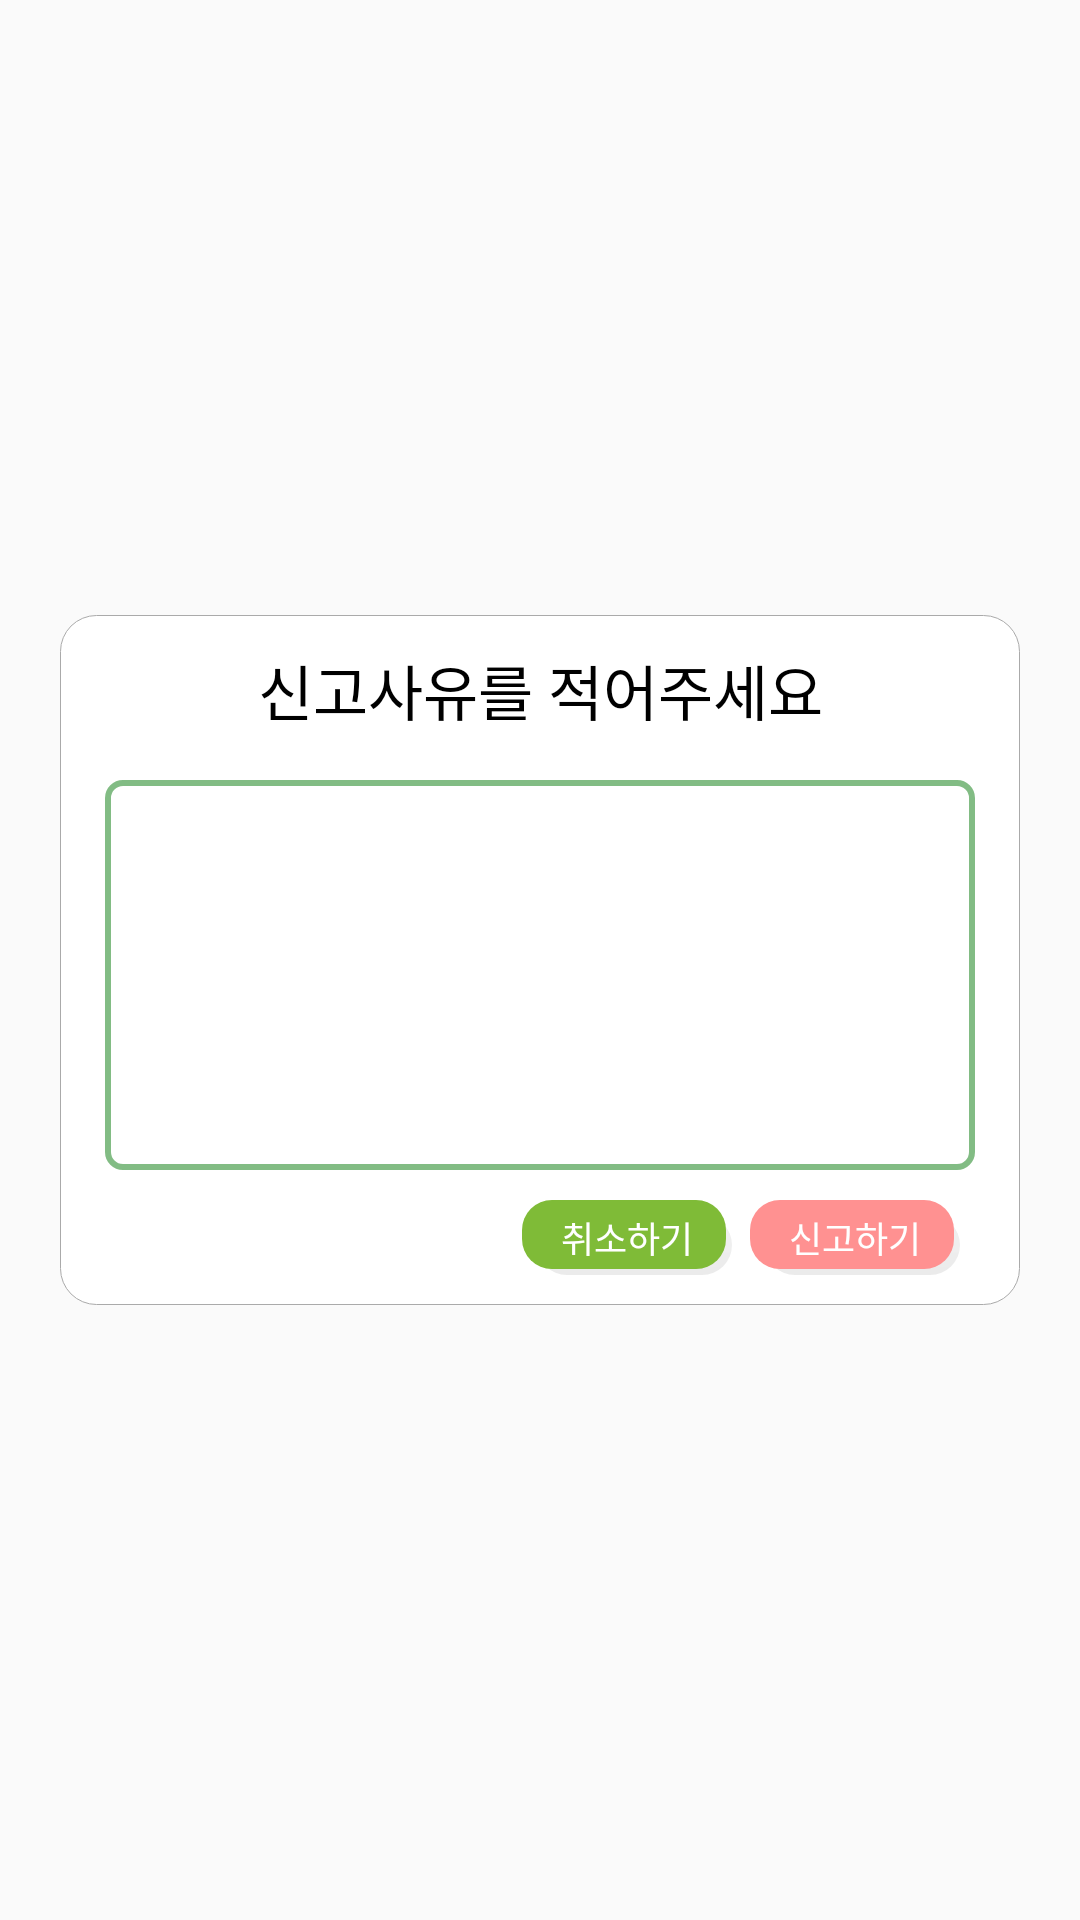

Layout XML and referenced resources for this Android screen:
<!-- AndroidManifest.xml: application theme AppTheme -->
<!-- res/layout/popup_report.xml -->
<?xml version="1.0" encoding="utf-8"?>
<android.support.constraint.ConstraintLayout
        xmlns:android="http://schemas.android.com/apk/res/android"
        xmlns:app="http://schemas.android.com/apk/res-auto" xmlns:tools="http://schemas.android.com/tools"
        android:layout_width="match_parent"
        android:layout_height="match_parent">
    <android.support.constraint.ConstraintLayout
            android:layout_width="320dp"
            android:layout_height="230dp"
            android:background="@drawable/ic_borderline"
            app:layout_constraintEnd_toEndOf="parent"
            app:layout_constraintStart_toStartOf="parent"
            android:layout_marginBottom="8dp"
            app:layout_constraintBottom_toBottomOf="parent" android:layout_marginTop="8dp"
            app:layout_constraintTop_toTopOf="parent">
        <TextView
                android:layout_width="wrap_content"
                android:layout_height="50dp"
                android:text="신고사유를 적어주세요"
                android:textColor="#000000"
                android:gravity="center"
                android:textSize="20dp" android:layout_marginEnd="8dp" app:layout_constraintEnd_toEndOf="parent"
                android:layout_marginStart="8dp" app:layout_constraintStart_toStartOf="parent"
                android:id="@+id/textView"/>
        <LinearLayout android:layout_width="match_parent"
                      android:layout_height="match_parent"
                      app:layout_constraintTop_toBottomOf="@+id/textView"
                      app:layout_constraintEnd_toEndOf="parent"
                      android:layout_marginEnd="15dp"
                      app:layout_constraintStart_toStartOf="parent"
                      android:layout_marginStart="15dp"
                      app:layout_constraintBottom_toBottomOf="parent"
                      android:layout_marginBottom="45dp"
                      android:layout_marginTop="55dp"
                      android:background="@drawable/ic_report_borderline">
            <EditText
                    android:id="@+id/report_comment"
                    android:layout_width="match_parent"
                    android:layout_height="match_parent"
                    android:gravity="top"
                    android:textSize="15dp"
                    android:privateImeOptions="defaultInputmode=korean"
                    android:background="@null"
                    android:layout_marginLeft="5dp"
                    android:layout_marginTop="2dp"
                    android:layout_marginRight="5dp"/>
        </LinearLayout>
        <LinearLayout
                android:layout_width="match_parent" android:layout_height="45dp"
                app:layout_constraintBottom_toBottomOf="parent"
                app:layout_constraintStart_toStartOf="parent"
                app:layout_constraintEnd_toEndOf="parent"
                android:weightSum="5">
            <View android:layout_width="0dp"
                  android:layout_height="1dp"
                  android:layout_weight="2"/>
            <android.support.constraint.ConstraintLayout
                    android:layout_width="0dp"
                    android:layout_height="match_parent"
                    android:layout_weight="3">
                <Button
                        android:text="신고하기"
                        android:textSize="12dp"
                        android:layout_width="70dp"
                        android:layout_height="25dp"
                        android:textColor="@color/white"
                        android:background="@drawable/report_cancel"
                        android:id="@+id/report" app:layout_constraintEnd_toEndOf="parent"
                        app:layout_constraintTop_toTopOf="parent" app:layout_constraintBottom_toBottomOf="parent"
                        android:layout_marginEnd="20dp"/>
                <Button
                        android:text="취소하기"
                        android:textSize="12dp"
                        android:layout_width="70dp"
                        android:layout_height="25dp"
                        android:textColor="@color/white"
                        android:background="@drawable/report_report"
                        android:id="@+id/cancel" android:layout_marginBottom="8dp"
                        app:layout_constraintBottom_toBottomOf="parent" android:layout_marginTop="8dp"
                        app:layout_constraintTop_toTopOf="parent" app:layout_constraintStart_toStartOf="parent"
                        android:layout_marginStart="20dp" app:layout_constraintEnd_toStartOf="@+id/report"/>
            </android.support.constraint.ConstraintLayout>
        </LinearLayout>
    </android.support.constraint.ConstraintLayout>
</android.support.constraint.ConstraintLayout>
<!-- resources referenced by this layout -->
<resources>
  <color name="white">#ffffff</color>
  <!-- drawable ic_borderline (drawable) -->
  <?xml version="1.0" encoding="utf-8"?>
  <shape xmlns:android="http://schemas.android.com/apk/res/android"
         android:padding="10dp"
         android:shape="rectangle" >
      <solid android:color="#ffffff" />
      <corners
              android:bottomLeftRadius="12dp"
              android:bottomRightRadius="12dp"
              android:topLeftRadius="12dp"
              android:topRightRadius="12dp" />
      <stroke android:width="0.2dp"
      android:color="#aaaaaa"/>
  </shape>
  <!-- drawable ic_report_borderline (drawable) -->
  <?xml version="1.0" encoding="utf-8"?>
  <shape
          xmlns:android="http://schemas.android.com/apk/res/android"
          android:shape="rectangle">
      <solid android:color="@color/white"/>
      <corners
              android:radius="5dp"/>
      <stroke
          android:width="2dp"
          android:color="#db6eb170"/>
  </shape>
  <!-- drawable report_cancel (drawable) -->
  <?xml version="1.0" encoding="utf-8"?>
  <layer-list xmlns:android="http://schemas.android.com/apk/res/android"
              android:padding="10dp"
              android:shape="rectangle" >
      <item
              android:top="5dp"
              android:left="5dp">
          <shape
                  android:shape="rectangle">
              <gradient
                      android:startColor="#11000000"
                      android:centerColor="#11111111"
                      android:endColor="#33999999"
                      android:angle="270"
                      android:centerY="0.5" />
              <corners android:radius="10dp"/>
          </shape>
      </item>
      <item
              android:bottom="2dp"
              android:right="2dp">
          <shape
                  xmlns:android="http://schemas.android.com/apk/res/android"
                  android:shape="rectangle">
              <solid android:color="#ff9191"/>
              <corners android:radius="10dp"/>
          </shape>
      </item>
  </layer-list>
  <!-- drawable report_report (drawable) -->
  <?xml version="1.0" encoding="utf-8"?>
  <layer-list xmlns:android="http://schemas.android.com/apk/res/android"
              android:padding="10dp"
              android:shape="rectangle" >
      <item
              android:top="5dp"
              android:left="5dp">
          <shape
                  android:shape="rectangle">
              <gradient
                      android:startColor="#11000000"
                      android:centerColor="#11111111"
                      android:endColor="#33999999"
                      android:angle="270"
                      android:centerY="0.5" />
              <corners android:radius="10dp"/>
          </shape>
      </item>
      <item
              android:bottom="2dp"
              android:right="2dp">
          <shape
                  xmlns:android="http://schemas.android.com/apk/res/android"
                  android:shape="rectangle">
              <solid android:color="#7fbb37"/>
              <corners android:radius="10dp"/>
          </shape>
      </item>
  </layer-list>
  <style name="AppTheme" parent="Theme.AppCompat.Light.NoActionBar">
          
          <item name="colorPrimary">@color/themeColor</item>
          <item name="colorPrimaryDark">@color/themeColor</item>
          <item name="colorAccent">@color/colorAccent</item>
      </style>
  <color name="themeColor">#C6EB91</color>
  <color name="colorAccent">#D81B60</color>
</resources>
